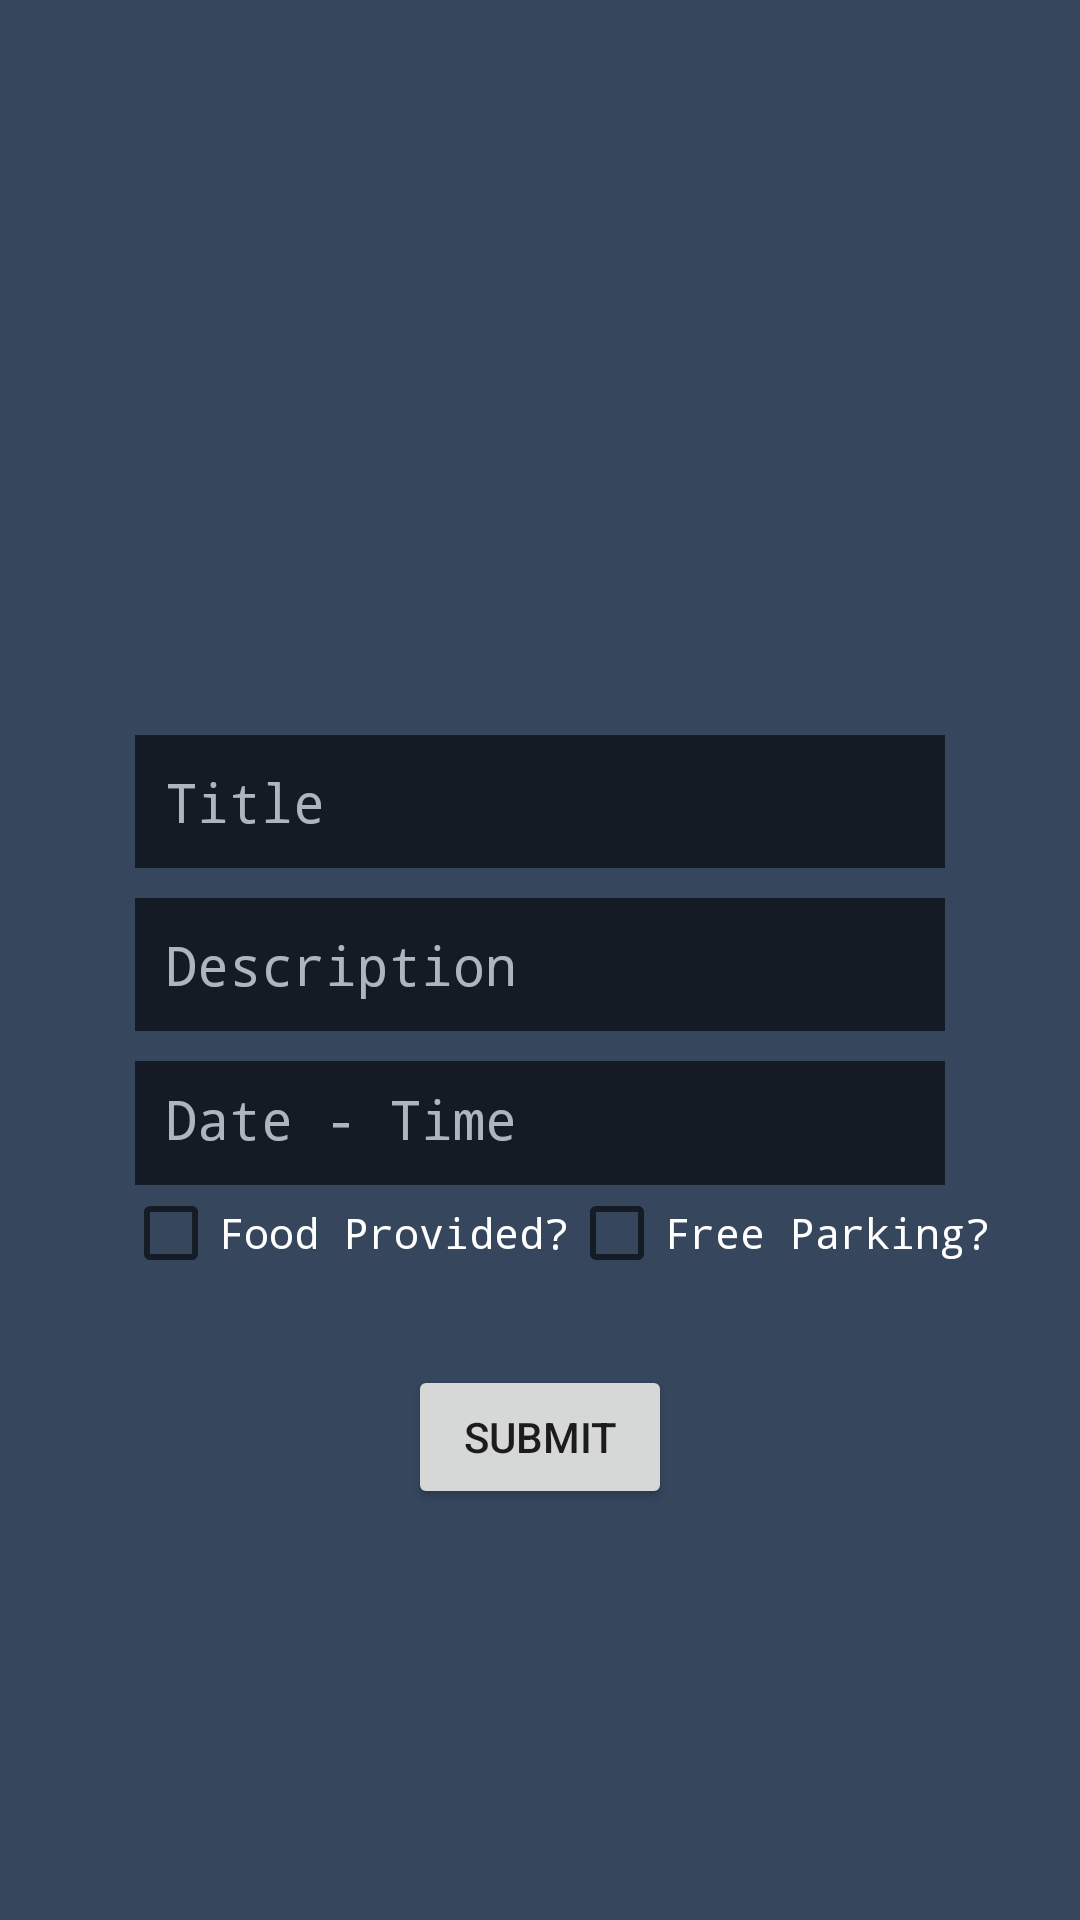

Android layout source for this screen:
<!-- AndroidManifest.xml: application theme AppTheme -->
<!-- res/layout/activity_create.xml -->
<RelativeLayout xmlns:android="http://schemas.android.com/apk/res/android"
    xmlns:tools="http://schemas.android.com/tools"
    android:layout_height="match_parent"
    android:layout_width="match_parent"
    android:id="@+id/layout_create"
    android:background="@color/tumblr_primary"
    tools:context="com.example.login.LoginActivity"
    >
<RelativeLayout
    android:layout_width="350dp"
    android:layout_height="420dp"
    android:background="@color/tumblr_primary"
    android:id="@+id/relativeLayout"
    android:layout_centerVertical="true"
    android:layout_centerHorizontal="true">
    <LinearLayout
        android:orientation="vertical"
        android:layout_width="fill_parent"
        android:layout_height="150dp"
        android:layout_gravity="center"
        android:paddingLeft="40dp"
        android:paddingRight="40dp"
        android:id="@+id/linearLayout"
        android:layout_centerVertical="true"
        android:layout_alignParentLeft="true"
        android:layout_alignParentStart="true">

        <EditText
            android:id="@+id/username"
            android:layout_width="297dp"
            android:layout_height="wrap_content"
            android:layout_marginBottom="10dp"
            android:background="@android:color/black"
            android:alpha="0.6"
            android:textColor="@android:color/white"
            android:hint="Title"
            android:typeface="monospace"
            android:textColorHint="#FFFF"
            android:inputType="text"
            android:padding="10dp"
            android:singleLine="true" />

        <EditText
            android:id="@+id/password"
            android:typeface="monospace"
            android:layout_width="297dp"
            android:layout_height="wrap_content"
            android:hint="Description"
            android:background="@android:color/black"
            android:layout_marginBottom="10dp"
            android:alpha="0.6"
            android:textColor="@android:color/white"
            android:textColorHint="@android:color/white"

            android:padding="10dp"
            android:singleLine="true"
            />

        <EditText
            android:id="@+id/password1"
            android:layout_width="298dp"
            android:layout_height="wrap_content"
            android:textColorHint="@android:color/white"
            android:hint="Date - Time"
            android:background="@android:color/black"
            android:typeface="monospace"
            android:alpha="0.6"
            android:textColor="@android:color/white"
            android:inputType="text|datetime"
            android:padding="10dp"
            android:singleLine="true"
            />

    <RelativeLayout
        android:orientation="vertical"
        android:layout_width="fill_parent"
        android:layout_height="wrap_content"
        android:layout_gravity="center"
        android:paddingLeft="40dp"
        android:paddingRight="40dp"
        android:layout_alignParentBottom="true"
        android:layout_alignParentLeft="true"
        android:layout_alignParentStart="true"
        android:layout_marginBottom="98dp"
       >

    </RelativeLayout>

        <Button
            android:id="@+id/btnregister"
            android:layout_width="210dp"
            android:layout_height="wrap_content"
            android:text="Create"
            android:typeface="monospace"
            android:layout_gravity="center"
            android:layout_marginTop="30dip"
            android:clickable="true"
            android:textColor="@android:color/white"
            />


    </LinearLayout>

    <CheckBox
        android:layout_width="wrap_content"
        android:layout_height="wrap_content"
        android:text="Food Provided?"
        android:id="@+id/checkBox2"
        android:textColor="@android:color/white"
        android:layout_marginLeft="36dp"
        android:layout_marginStart="36dp"
        android:typeface="monospace"
        android:layout_below="@+id/linearLayout"
        android:layout_alignParentLeft="true"
        android:layout_alignParentStart="true" />

    <CheckBox
        android:layout_width="wrap_content"
        android:layout_height="wrap_content"
        android:text="Free Parking?"
        android:id="@+id/checkBox"
        android:textColor="@android:color/white"
        android:typeface="monospace"
        android:layout_gravity="center_horizontal"
        android:checked="false"
        android:layout_below="@+id/linearLayout"
        android:layout_toRightOf="@+id/checkBox2" />

    <ImageView
        android:layout_width="100dp"
        android:layout_height="100dp"
        android:id="@+id/imageView"
        android:background="@drawable/ic_local_dining_white_48dp"
        android:layout_alignParentTop="true"
        android:layout_alignRight="@+id/button"
        android:layout_alignEnd="@+id/button" />

    <Button
        android:layout_width="wrap_content"
        android:layout_height="wrap_content"
        android:text="Submit"
        android:id="@+id/button"
        android:layout_below="@+id/checkBox2"
        android:layout_centerHorizontal="true"
        android:layout_marginTop="28dp" />

</RelativeLayout>


</RelativeLayout>
<!-- resources referenced by this layout -->
<resources>
  <color name="tumblr_primary">#36465D</color>
  <style name="AppTheme" parent="Theme.AppCompat.Light.DarkActionBar">
          
          <item name="colorPrimary">@color/colorPrimary</item>
          <item name="colorPrimaryDark">#406524</item>
          <item name="colorAccent">@color/colorAccent</item>
      </style>
  <color name="colorPrimary">#3F51B5</color>
  <color name="colorAccent">#FF4081</color>
</resources>
